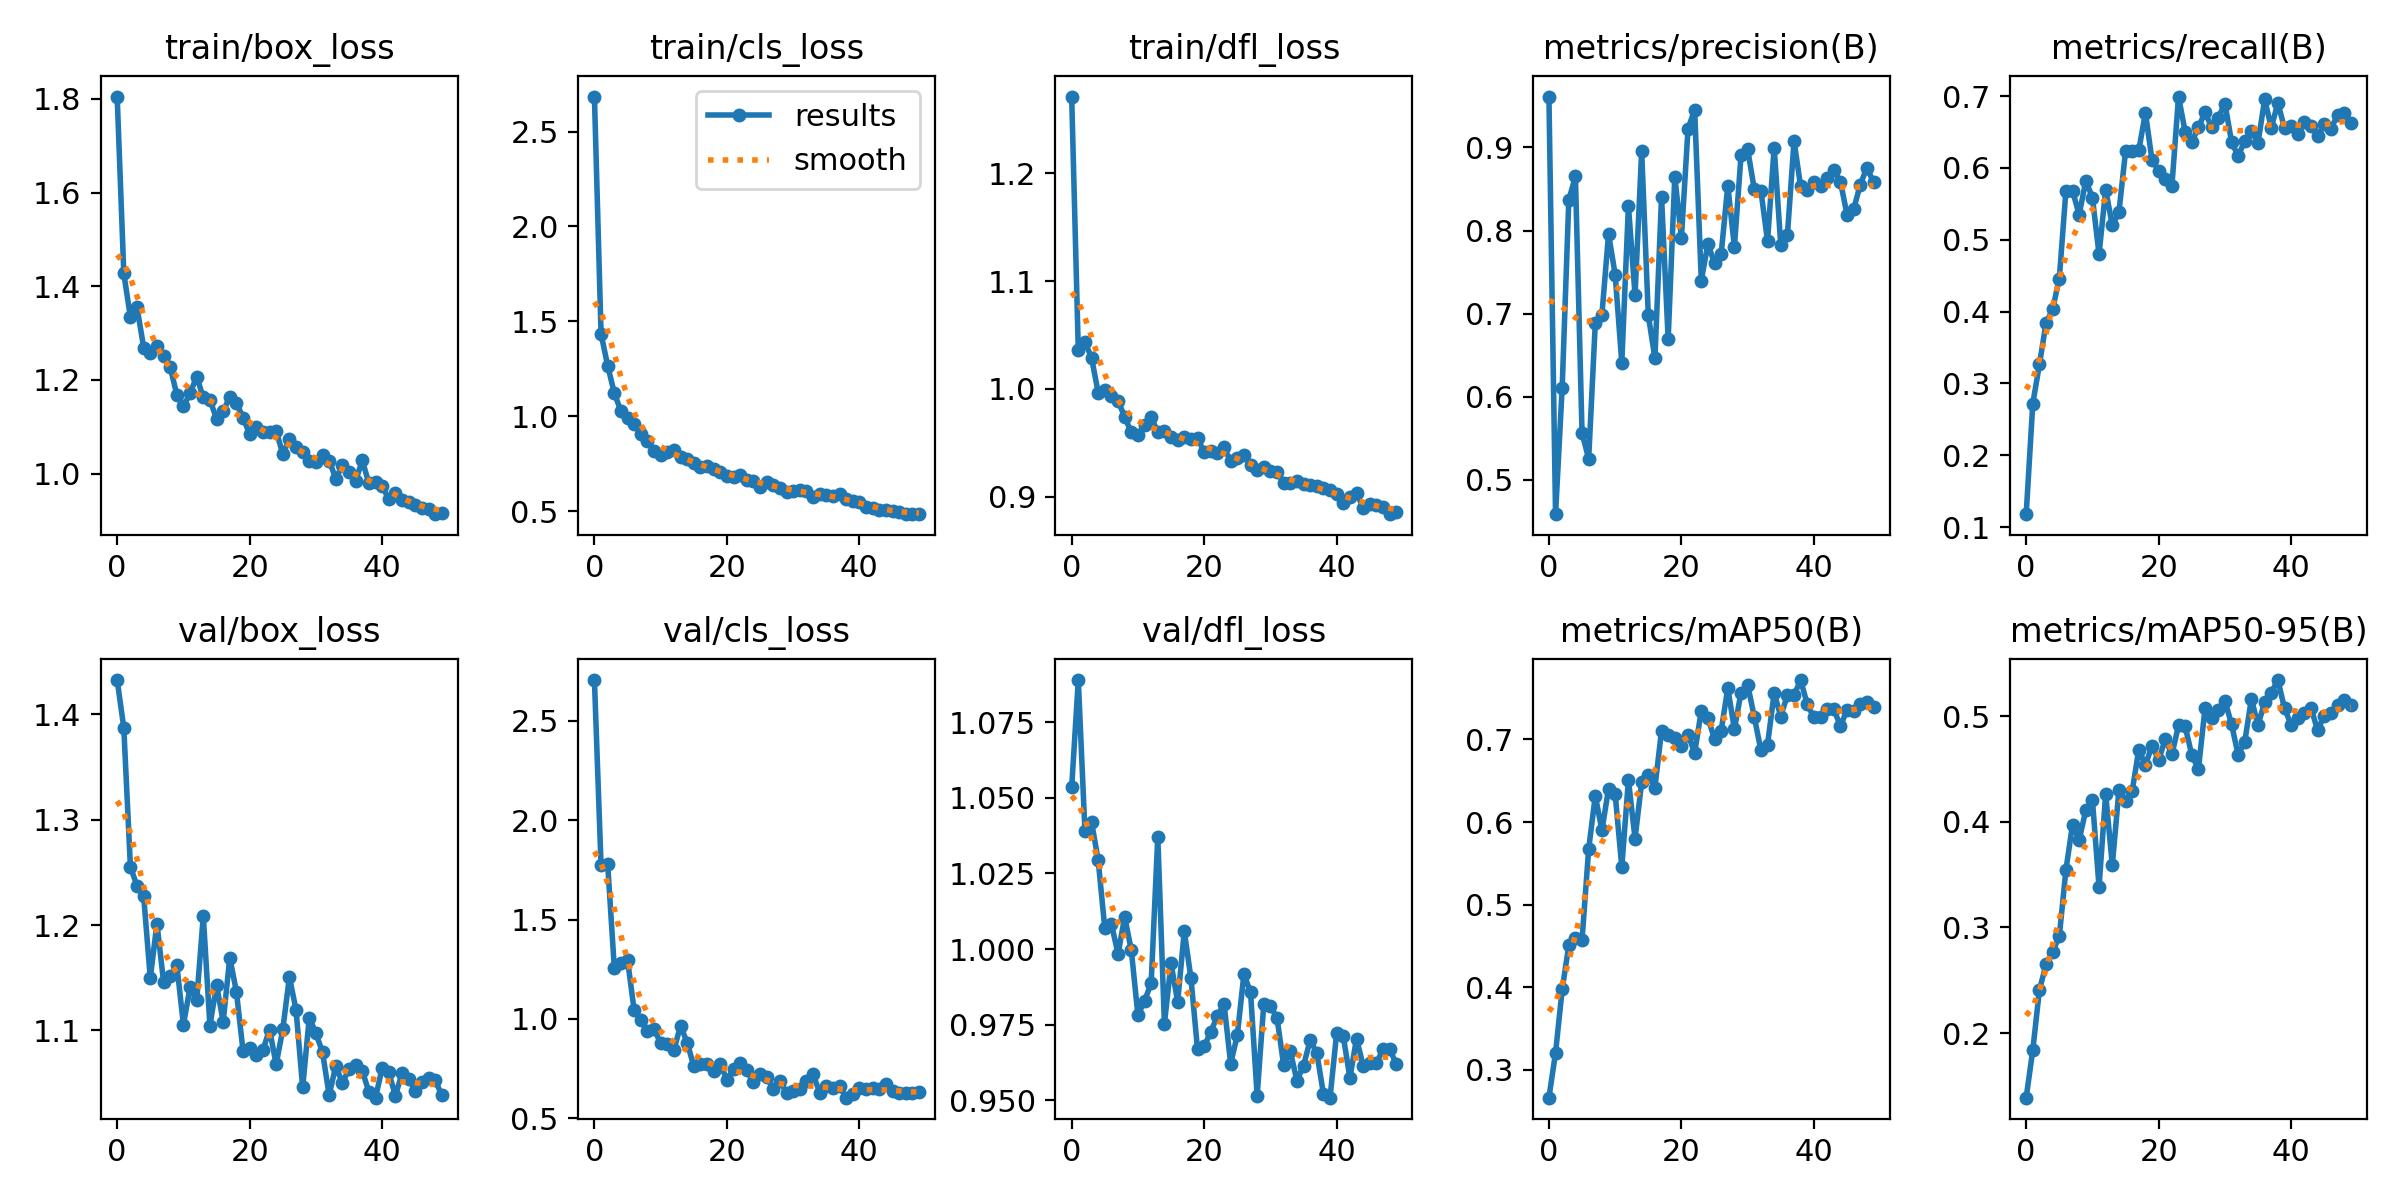

The data file committed next to this chart (first rows):
epoch, train/box_loss, train/cls_loss, train/dfl_loss, metrics/precision(B), metrics/recall(B), metrics/mAP50(B), metrics/mAP50-95(B), val/box_loss, val/cls_loss, val/dfl_loss, lr/pg0, lr/pg1, lr/pg2
0, 1.805, 2.684, 1.271, 0.9612, 0.1181, 0.2661, 0.1388, 1.433, 2.705, 1.053, 0.0004653, 0.0004653, 0.0004653
1, 1.428, 1.434, 1.036, 0.4588, 0.272, 0.3204, 0.184, 1.387, 1.773, 1.089, 0.0009229, 0.0009229, 0.0009229
2, 1.333, 1.266, 1.044, 0.6109, 0.3265, 0.3972, 0.2407, 1.255, 1.779, 1.039, 0.001362, 0.001362, 0.001362
3, 1.355, 1.123, 1.029, 0.8367, 0.3842, 0.4506, 0.2651, 1.237, 1.258, 1.042, 0.001344, 0.001344, 0.001344
4, 1.269, 1.027, 0.9966, 0.865, 0.4034, 0.46, 0.2772, 1.227, 1.283, 1.029, 0.001344, 0.001344, 0.001344
5, 1.258, 0.9927, 0.9987, 0.5564, 0.446, 0.4574, 0.2915, 1.15, 1.297, 1.007, 0.001316, 0.001316, 0.001316
6, 1.273, 0.9578, 0.9932, 0.5254, 0.5684, 0.5673, 0.3544, 1.202, 1.043, 1.008, 0.001288, 0.001288, 0.001288
7, 1.252, 0.9055, 0.9891, 0.6886, 0.5682, 0.6317, 0.3974, 1.146, 0.9922, 0.9984, 0.001259, 0.001259, 0.001259
8, 1.227, 0.8691, 0.9741, 0.6988, 0.535, 0.5901, 0.3828, 1.151, 0.9402, 1.011, 0.001231, 0.001231, 0.001231
9, 1.169, 0.817, 0.9597, 0.7958, 0.582, 0.6402, 0.411, 1.163, 0.949, 0.9997, 0.001203, 0.001203, 0.001203
10, 1.143, 0.7955, 0.957, 0.7471, 0.5588, 0.6338, 0.4207, 1.105, 0.8776, 0.9781, 0.001174, 0.001174, 0.001174
11, 1.171, 0.8111, 0.9668, 0.6409, 0.4795, 0.5455, 0.3383, 1.141, 0.8731, 0.9829, 0.001146, 0.001146, 0.001146
12, 1.207, 0.8241, 0.974, 0.8299, 0.5699, 0.6509, 0.4264, 1.129, 0.8441, 0.9887, 0.001118, 0.001118, 0.001118
13, 1.162, 0.7861, 0.9599, 0.7224, 0.5199, 0.5799, 0.3589, 1.209, 0.9653, 1.037, 0.001089, 0.001089, 0.001089
14, 1.158, 0.7751, 0.961, 0.8955, 0.5384, 0.6485, 0.4297, 1.104, 0.8811, 0.9753, 0.001061, 0.001061, 0.001061
15, 1.117, 0.7519, 0.9558, 0.698, 0.623, 0.6567, 0.42, 1.143, 0.7618, 0.9953, 0.001033, 0.001033, 0.001033
16, 1.133, 0.7319, 0.9525, 0.6466, 0.6232, 0.6417, 0.4289, 1.108, 0.7721, 0.9826, 0.001005, 0.001005, 0.001005
17, 1.164, 0.737, 0.9554, 0.8401, 0.6245, 0.7108, 0.4684, 1.169, 0.7723, 1.006, 0.0009763, 0.0009763, 0.0009763
18, 1.151, 0.7214, 0.9532, 0.6693, 0.6767, 0.7053, 0.4538, 1.137, 0.7367, 0.9905, 0.000948, 0.000948, 0.000948
19, 1.119, 0.7084, 0.9544, 0.865, 0.6107, 0.7017, 0.472, 1.08, 0.7724, 0.9668, 0.0009197, 0.0009197, 0.0009197
20, 1.084, 0.6836, 0.9416, 0.7913, 0.5963, 0.6916, 0.4584, 1.083, 0.6933, 0.9679, 0.0008914, 0.0008914, 0.0008914
21, 1.099, 0.6814, 0.9428, 0.9227, 0.5852, 0.7059, 0.4784, 1.077, 0.7484, 0.9726, 0.0008631, 0.0008631, 0.0008631
22, 1.089, 0.6917, 0.9402, 0.9451, 0.5753, 0.6838, 0.4638, 1.081, 0.7797, 0.9779, 0.0008348, 0.0008348, 0.0008348
23, 1.089, 0.666, 0.9458, 0.7398, 0.6994, 0.7348, 0.4913, 1.101, 0.7412, 0.9819, 0.0008065, 0.0008065, 0.0008065
24, 1.091, 0.6609, 0.933, 0.784, 0.6502, 0.7263, 0.4903, 1.068, 0.6804, 0.9622, 0.0007782, 0.0007782, 0.0007782
25, 1.041, 0.625, 0.9357, 0.7605, 0.6359, 0.7004, 0.4633, 1.101, 0.7204, 0.9715, 0.0007499, 0.0007499, 0.0007499
26, 1.073, 0.6528, 0.9389, 0.7717, 0.6564, 0.7108, 0.4497, 1.151, 0.7088, 0.9917, 0.0007216, 0.0007216, 0.0007216
27, 1.057, 0.6384, 0.9291, 0.8541, 0.6773, 0.7621, 0.5077, 1.119, 0.6452, 0.9858, 0.0006934, 0.0006934, 0.0006934
28, 1.046, 0.6223, 0.9248, 0.7805, 0.6566, 0.7126, 0.498, 1.046, 0.6863, 0.9516, 0.0006651, 0.0006651, 0.0006651
29, 1.026, 0.6013, 0.9275, 0.8905, 0.6702, 0.7568, 0.5062, 1.112, 0.6286, 0.9819, 0.0006368, 0.0006368, 0.0006368
30, 1.025, 0.6069, 0.924, 0.8976, 0.6895, 0.7662, 0.5147, 1.097, 0.6392, 0.9811, 0.0006085, 0.0006085, 0.0006085
31, 1.04, 0.6089, 0.9229, 0.8498, 0.6367, 0.7275, 0.4924, 1.079, 0.6464, 0.9772, 0.0005802, 0.0005802, 0.0005802
32, 1.028, 0.6053, 0.9131, 0.8481, 0.6162, 0.6868, 0.4633, 1.038, 0.6864, 0.9617, 0.0005519, 0.0005519, 0.0005519
33, 0.9892, 0.5761, 0.9126, 0.7873, 0.6381, 0.6937, 0.476, 1.066, 0.7229, 0.9663, 0.0005236, 0.0005236, 0.0005236
34, 1.017, 0.5894, 0.9143, 0.8997, 0.6519, 0.7563, 0.5163, 1.05, 0.6295, 0.9565, 0.0004953, 0.0004953, 0.0004953
35, 1.003, 0.5843, 0.9117, 0.7824, 0.6349, 0.7278, 0.4915, 1.064, 0.661, 0.9615, 0.000467, 0.000467, 0.000467
36, 0.9844, 0.5816, 0.9108, 0.7944, 0.6954, 0.7542, 0.5134, 1.067, 0.6524, 0.9698, 0.0004387, 0.0004387, 0.0004387
37, 1.028, 0.5911, 0.9104, 0.9079, 0.6561, 0.7538, 0.5223, 1.062, 0.6629, 0.9658, 0.0004104, 0.0004104, 0.0004104
38, 0.979, 0.5637, 0.9079, 0.853, 0.6904, 0.772, 0.5342, 1.042, 0.6036, 0.9522, 0.0003821, 0.0003821, 0.0003821
39, 0.9823, 0.5555, 0.9062, 0.8485, 0.6553, 0.7425, 0.5074, 1.036, 0.621, 0.9509, 0.0003538, 0.0003538, 0.0003538
40, 0.9733, 0.5497, 0.9024, 0.8581, 0.6582, 0.7267, 0.4917, 1.064, 0.6507, 0.9722, 0.0003255, 0.0003255, 0.0003255
41, 0.9449, 0.5202, 0.8943, 0.8536, 0.6466, 0.7269, 0.4983, 1.06, 0.6455, 0.9712, 0.0002972, 0.0002972, 0.0002972
42, 0.9593, 0.5144, 0.8997, 0.8637, 0.6633, 0.737, 0.5027, 1.038, 0.6535, 0.9574, 0.0002689, 0.0002689, 0.0002689
43, 0.944, 0.5057, 0.9033, 0.8724, 0.6584, 0.7369, 0.5075, 1.059, 0.6478, 0.9704, 0.0002406, 0.0002406, 0.0002406
44, 0.9398, 0.5085, 0.89, 0.859, 0.6447, 0.7162, 0.4867, 1.054, 0.6719, 0.9615, 0.0002124, 0.0002124, 0.0002124
45, 0.9338, 0.5029, 0.8933, 0.8192, 0.6605, 0.7357, 0.5006, 1.042, 0.6367, 0.9622, 0.0001841, 0.0001841, 0.0001841
46, 0.9255, 0.4931, 0.8919, 0.8256, 0.6544, 0.735, 0.5031, 1.051, 0.6273, 0.9623, 0.0001558, 0.0001558, 0.0001558
47, 0.9234, 0.4851, 0.8903, 0.8552, 0.6736, 0.7427, 0.511, 1.055, 0.6266, 0.9669, 0.0001275, 0.0001275, 0.0001275
48, 0.9132, 0.4841, 0.8838, 0.8757, 0.6762, 0.745, 0.5151, 1.052, 0.6265, 0.967, 9.9173e-05, 9.9173e-05, 9.9173e-05
49, 0.9147, 0.4865, 0.8855, 0.858, 0.6622, 0.7393, 0.5108, 1.039, 0.6303, 0.962, 7.0878e-05, 7.0878e-05, 7.0878e-05
